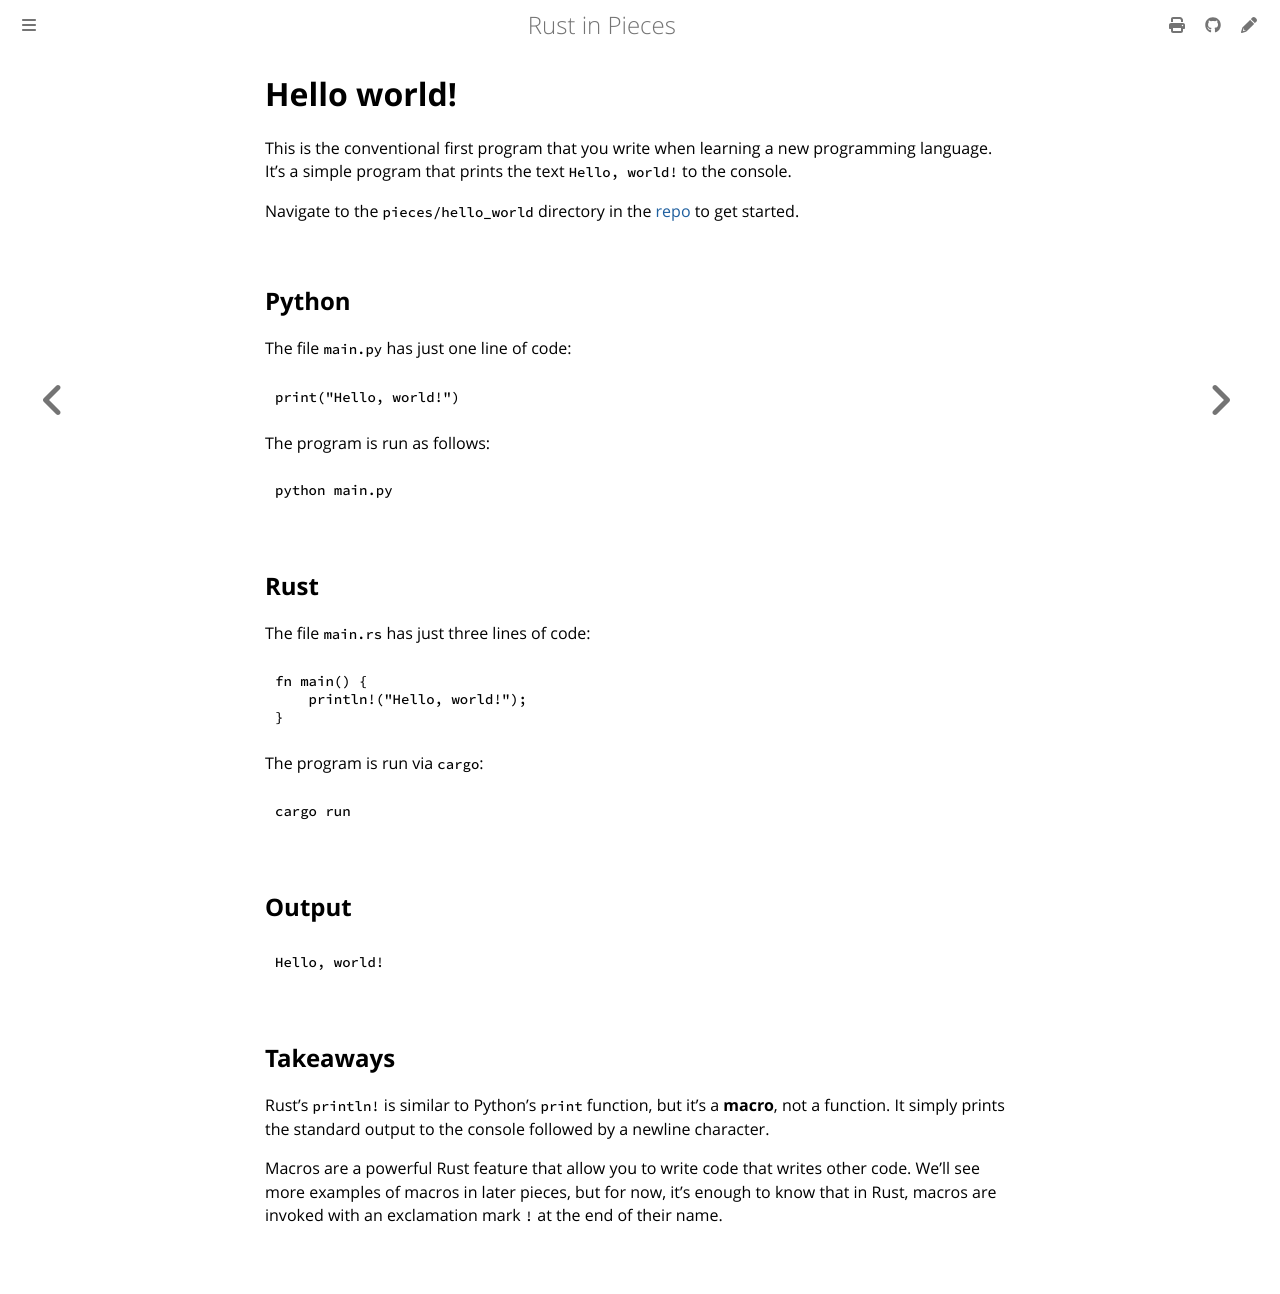

repository: thedataquarry/rustinpieces · page: pieces/hello-world.html · generator: mdbook

# Hello world!

This is the conventional first program that you write when learning a new programming language. It's a simple program that prints the text `Hello, world!` to the console.

Navigate to the `pieces/hello_world` directory in the [repo](https://github.com/thedataquarry/rustinpieces/tree/main/pieces/hello_world) to get started.

## Python

The file `main.py` has just one line of code:

```python
print("Hello, world!")
```

The program is run as follows:

```bash
python main.py
```

## Rust

The file `main.rs` has just three lines of code:

```rs
fn main() {
    println!("Hello, world!");
}
```

The program is run via `cargo`:

```bash
cargo run
```

## Output

```bash
Hello, world!
```

## Takeaways

Rust's `println!` is similar to Python's `print` function, but it's a **macro**, not a function. It simply prints the standard output to the console followed by a newline character.

Macros are a powerful Rust feature that allow you to write code that writes other code. We'll see more examples of macros in later pieces, but for now, it's enough to know that in Rust, macros are invoked with an exclamation mark `!` at the end of their name.
